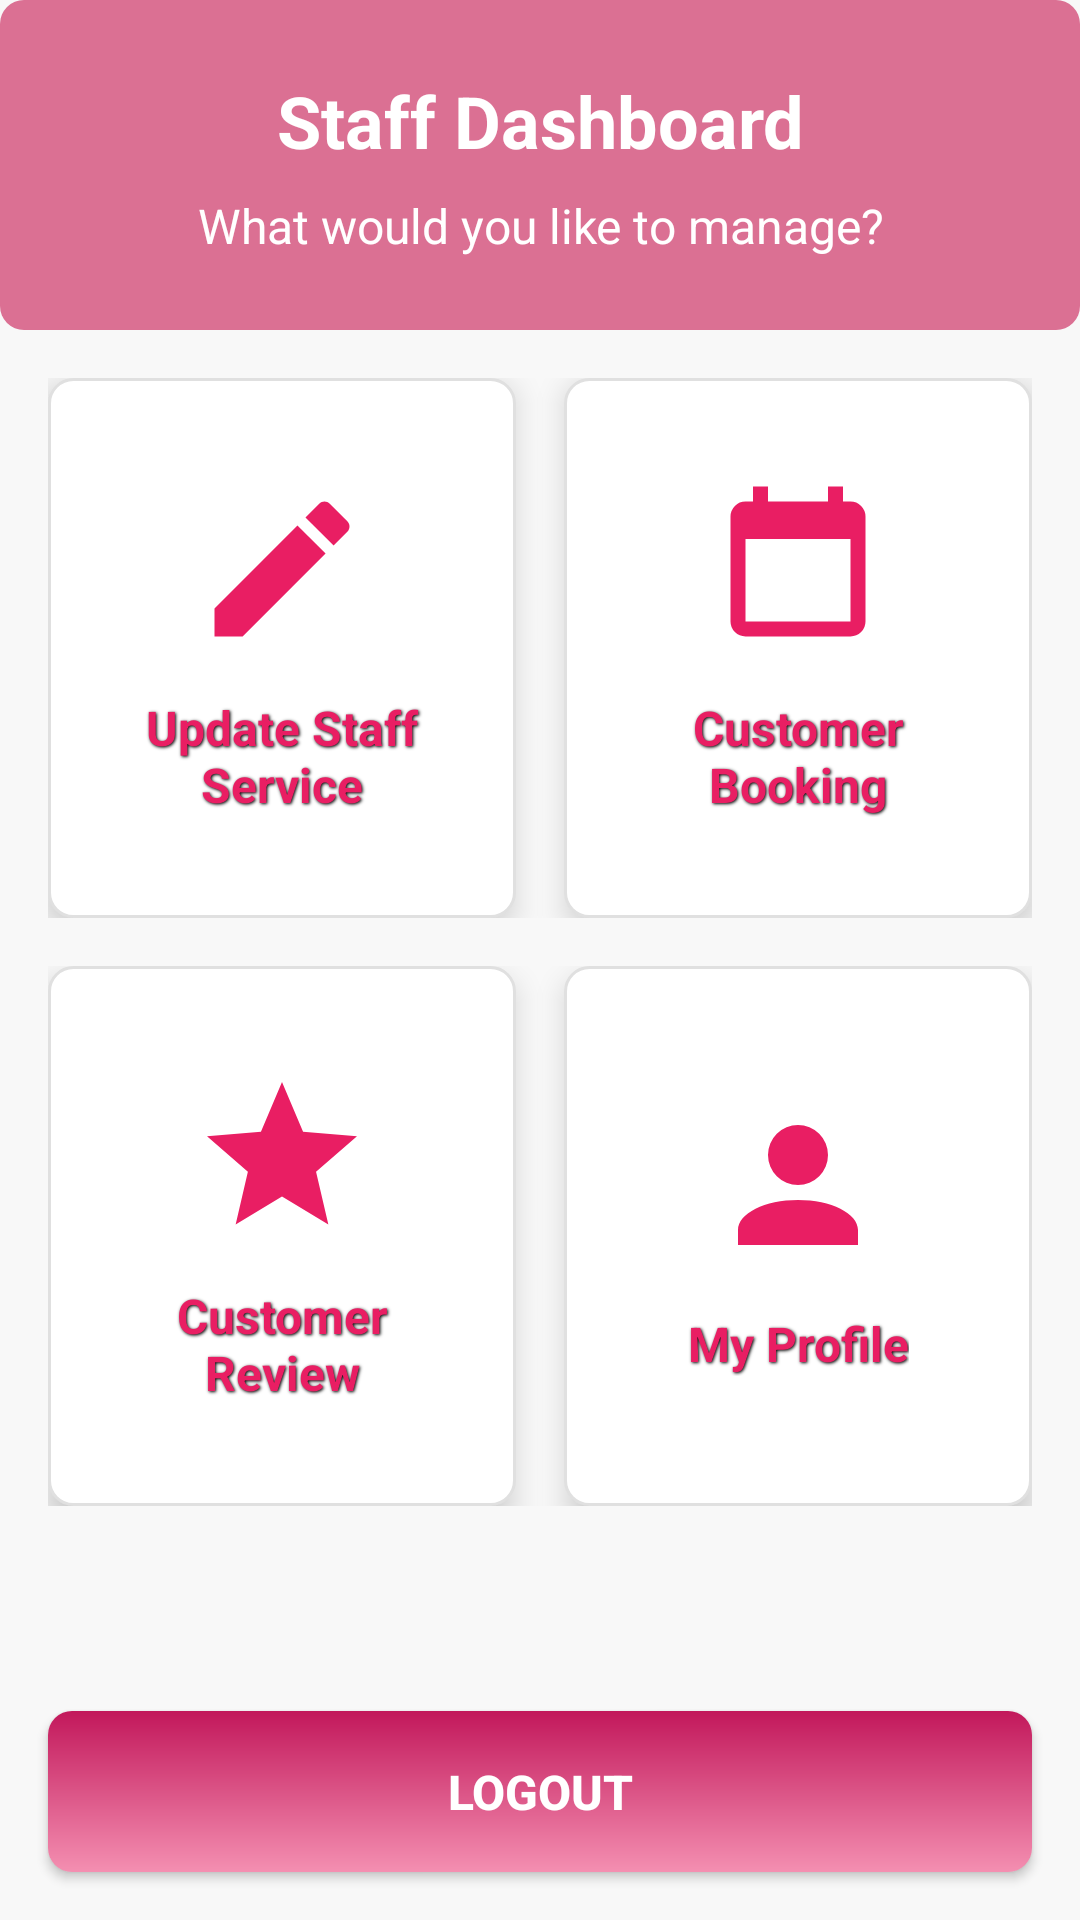

The Android layout XML behind this screen, and the referenced resources:
<!-- AndroidManifest.xml: application theme Theme.MizrahBeauty -->
<!-- res/layout/activity_staff_dashboard.xml -->
<?xml version="1.0" encoding="utf-8"?>

<LinearLayout xmlns:android="http://schemas.android.com/apk/res/android"
    android:layout_width="match_parent"
    android:layout_height="match_parent"
    android:orientation="vertical"
    android:background="@color/background_pink">

    
    <LinearLayout
        android:layout_width="match_parent"
        android:layout_height="wrap_content"
        android:background="@drawable/collagen_face_up"
        android:gravity="center"
        android:orientation="vertical"
        android:padding="24dp">

        <TextView
            android:id="@+id/welcomeText"
            android:layout_width="wrap_content"
            android:layout_height="wrap_content"
            android:layout_marginBottom="8dp"
            android:gravity="center"
            android:text="Staff Dashboard"
            android:textColor="@color/text_white"
            android:textSize="24sp"
            android:textStyle="bold" />

        <TextView
            android:layout_width="wrap_content"
            android:layout_height="wrap_content"
            android:gravity="center"
            android:text="What would you like to manage?"
            android:textColor="@color/text_white"
            android:textSize="16sp" />
    </LinearLayout>

    
    <ScrollView
        android:layout_width="match_parent"
        android:layout_height="0dp"
        android:layout_weight="1"
        android:padding="16dp">

        <LinearLayout
            android:layout_width="match_parent"
            android:layout_height="wrap_content"
            android:orientation="vertical">

            
            <LinearLayout
                android:layout_width="match_parent"
                android:layout_height="wrap_content"
                android:orientation="horizontal"
                android:layout_marginBottom="16dp">

                <LinearLayout
                    android:id="@+id/serviceUpdateCard"
                    android:layout_width="0dp"
                    android:layout_height="180dp"
                    android:layout_marginEnd="8dp"
                    android:layout_weight="1"
                    android:background="@drawable/edittext_background"
                    android:clickable="true"
                    android:elevation="6dp"
                    android:focusable="true"
                    android:foreground="?android:attr/selectableItemBackground"
                    android:gravity="center"
                    android:orientation="vertical"
                    android:padding="20dp">

                    <ImageView
                        android:layout_width="60dp"
                        android:layout_height="60dp"
                        android:layout_marginBottom="12dp"
                        android:src="@drawable/ic_edit"
                        android:tint="@color/button_primary" />

                    <TextView
                        android:layout_width="wrap_content"
                        android:layout_height="wrap_content"
                        android:gravity="center"
                        android:shadowColor="@color/black"
                        android:shadowDx="1"
                        android:shadowDy="1"
                        android:shadowRadius="2"
                        android:text="Update Staff Service"
                        android:textColor="@color/button_primary"
                        android:textSize="16sp"
                        android:textStyle="bold" />
                </LinearLayout>

                <LinearLayout
                    android:id="@+id/bookingManagementCard"
                    android:layout_width="0dp"
                    android:layout_height="180dp"
                    android:layout_marginStart="8dp"
                    android:layout_weight="1"
                    android:background="@drawable/edittext_background"
                    android:clickable="true"
                    android:elevation="6dp"
                    android:focusable="true"
                    android:foreground="?android:attr/selectableItemBackground"
                    android:gravity="center"
                    android:orientation="vertical"
                    android:padding="20dp">

                    <ImageView
                        android:layout_width="60dp"
                        android:layout_height="60dp"
                        android:layout_marginBottom="12dp"
                        android:src="@drawable/ic_booking"
                        android:tint="@color/button_primary" />

                    <TextView
                        android:layout_width="wrap_content"
                        android:layout_height="wrap_content"
                        android:gravity="center"
                        android:shadowColor="@color/black"
                        android:shadowDx="1"
                        android:shadowDy="1"
                        android:shadowRadius="2"
                        android:text="Customer Booking"
                        android:textColor="@color/button_primary"
                        android:textSize="16sp"
                        android:textStyle="bold" />
                </LinearLayout>
            </LinearLayout>

            
            <LinearLayout
                android:layout_width="match_parent"
                android:layout_height="wrap_content"
                android:orientation="horizontal"
                android:layout_marginBottom="16dp">

                <LinearLayout
                    android:id="@+id/customerReviewCard"
                    android:layout_width="0dp"
                    android:layout_height="180dp"
                    android:layout_marginEnd="8dp"
                    android:layout_weight="1"
                    android:background="@drawable/edittext_background"
                    android:clickable="true"
                    android:elevation="6dp"
                    android:focusable="true"
                    android:foreground="?android:attr/selectableItemBackground"
                    android:gravity="center"
                    android:orientation="vertical"
                    android:padding="20dp">

                    <ImageView
                        android:layout_width="60dp"
                        android:layout_height="60dp"
                        android:layout_marginBottom="12dp"
                        android:src="@drawable/ic_review"
                        android:tint="@color/button_primary" />

                    <TextView
                        android:layout_width="wrap_content"
                        android:layout_height="wrap_content"
                        android:gravity="center"
                        android:shadowColor="@color/black"
                        android:shadowDx="1"
                        android:shadowDy="1"
                        android:shadowRadius="2"
                        android:text="Customer Review"
                        android:textColor="@color/button_primary"
                        android:textSize="16sp"
                        android:textStyle="bold" />
                </LinearLayout>

                <LinearLayout
                    android:id="@+id/profileCard"
                    android:layout_width="0dp"
                    android:layout_height="180dp"
                    android:layout_marginStart="8dp"
                    android:layout_weight="1"
                    android:background="@drawable/edittext_background"
                    android:clickable="true"
                    android:elevation="6dp"
                    android:focusable="true"
                    android:foreground="?android:attr/selectableItemBackground"
                    android:gravity="center"
                    android:orientation="vertical"
                    android:padding="20dp">

                    <ImageView
                        android:layout_width="60dp"
                        android:layout_height="60dp"
                        android:layout_marginBottom="12dp"
                        android:src="@drawable/ic_profile"
                        android:tint="@color/button_primary" />

                    <TextView
                        android:layout_width="wrap_content"
                        android:layout_height="wrap_content"
                        android:gravity="center"
                        android:shadowColor="@color/black"
                        android:shadowDx="1"
                        android:shadowDy="1"
                        android:shadowRadius="2"
                        android:text="My Profile"
                        android:textColor="@color/button_primary"
                        android:textSize="16sp"
                        android:textStyle="bold" />
                </LinearLayout>
            </LinearLayout>
        </LinearLayout>
    </ScrollView>


    
    <Button
        android:id="@+id/logoutButton"
        android:layout_width="match_parent"
        android:layout_height="wrap_content"
        android:text="Logout"
        android:textSize="16sp"
        android:textStyle="bold"
        android:background="@drawable/button_background"
        android:textColor="@color/white"
        android:padding="16dp"
        android:layout_margin="16dp"
        android:elevation="4dp" />

</LinearLayout>
<!-- resources referenced by this layout -->
<resources>
  <color name="background_pink">#F8F8F8</color>
  <color name="black">#000000</color>
  <color name="button_primary">#E91E63</color>
  <color name="text_white">#FFFFFF</color>
  <color name="white">#FFFFFF</color>
  <!-- drawable button_background (drawable) -->
  <?xml version="1.0" encoding="utf-8"?>
  
      <shape xmlns:android="http://schemas.android.com/apk/res/android"
          android:shape="rectangle">
          <gradient
              android:startColor="@color/primary_pink"
              android:endColor="@color/primary_pink_dark"
              android:angle="90" />
          <corners android:radius="8dp" />
      </shape>
  <!-- drawable collagen_face_up (drawable) -->
  <?xml version="1.0" encoding="utf-8"?>
  
  <shape xmlns:android="http://schemas.android.com/apk/res/android"
      android:shape="rectangle">
      <solid android:color="#DB7093"/>
      <corners android:radius="8dp"/>
  </shape>
  <!-- drawable edittext_background (drawable) -->
  <?xml version="1.0" encoding="utf-8"?>
  
  <shape xmlns:android="http://schemas.android.com/apk/res/android"
      android:shape="rectangle">
      <solid android:color="@color/background_white" />
      <corners android:radius="8dp" />
      <stroke
          android:width="1dp"
          android:color="@color/border_light" />
  </shape>
  <!-- drawable ic_booking (drawable) -->
  <?xml version="1.0" encoding="utf-8"?>
  
  <vector xmlns:android="http://schemas.android.com/apk/res/android"
      android:width="24dp"
      android:height="24dp"
      android:viewportWidth="24"
      android:viewportHeight="24">
      <path
          android:fillColor="#FF000000"
          android:pathData="M19,3H18V1H16V3H8V1H6V3H5A2,2 0 0,0 3,5V19A2,2 0 0,0 5,21H19A2,2 0 0,0 21,19V5A2,2 0 0,0 19,3M19,19H5V8H19V19Z"/>
  </vector>
  <!-- drawable ic_edit (drawable) -->
  <?xml version="1.0" encoding="utf-8"?>
  
  <vector xmlns:android="http://schemas.android.com/apk/res/android"
      android:width="24dp"
      android:height="24dp"
      android:viewportWidth="24"
      android:viewportHeight="24"
      android:tint="?attr/colorOnSurface">
      <path
          android:fillColor="@android:color/white"
          android:pathData="M3,17.25V21h3.75L17.81,9.94l-3.75,-3.75L3,17.25zM20.71,7.04c0.39,-0.39 0.39,-1.02 0,-1.41l-2.34,-2.34c-0.39,-0.39 -1.02,-0.39 -1.41,0l-1.83,1.83 3.75,3.75 1.83,-1.83z"/>
  </vector>
  <!-- drawable ic_profile (drawable) -->
  <?xml version="1.0" encoding="utf-8"?>
  
  <vector xmlns:android="http://schemas.android.com/apk/res/android"
      android:width="24dp"
      android:height="24dp"
      android:viewportWidth="24"
      android:viewportHeight="24">
      <path
          android:fillColor="#FF000000"
          android:pathData="M12,4A4,4 0 0,1 16,8A4,4 0 0,1 12,12A4,4 0 0,1 8,8A4,4 0 0,1 12,4M12,14C16.42,14 20,15.79 20,18V20H4V18C4,15.79 7.58,14 12,14Z"/>
  </vector>
  <!-- drawable ic_review (drawable) -->
  <?xml version="1.0" encoding="utf-8"?>
  
  <vector xmlns:android="http://schemas.android.com/apk/res/android"
      android:width="24dp"
      android:height="24dp"
      android:viewportWidth="24"
      android:viewportHeight="24">
      <path
          android:fillColor="#FF000000"
          android:pathData="M12,17.27L18.18,21L16.54,13.97L22,9.24L14.81,8.62L12,2L9.19,8.62L2,9.24L7.45,13.97L5.82,21L12,17.27Z"/>
  </vector>
  <style name="Theme.MizrahBeauty" parent="Base.Theme.MizrahBeauty" />
  <color name="primary_pink">#F48FB1</color>
  <color name="primary_pink_dark">#C2185B</color>
  <color name="background_white">#FFFFFF</color>
  <color name="border_light">#E0E0E0</color>
  <color name="accent_pink">#F48FB1</color>
  <color name="background_light_pink">#FFF0F5</color>
  <color name="text_primary">#333333</color>
  <color name="card_background">#FFFFFF</color>
</resources>
